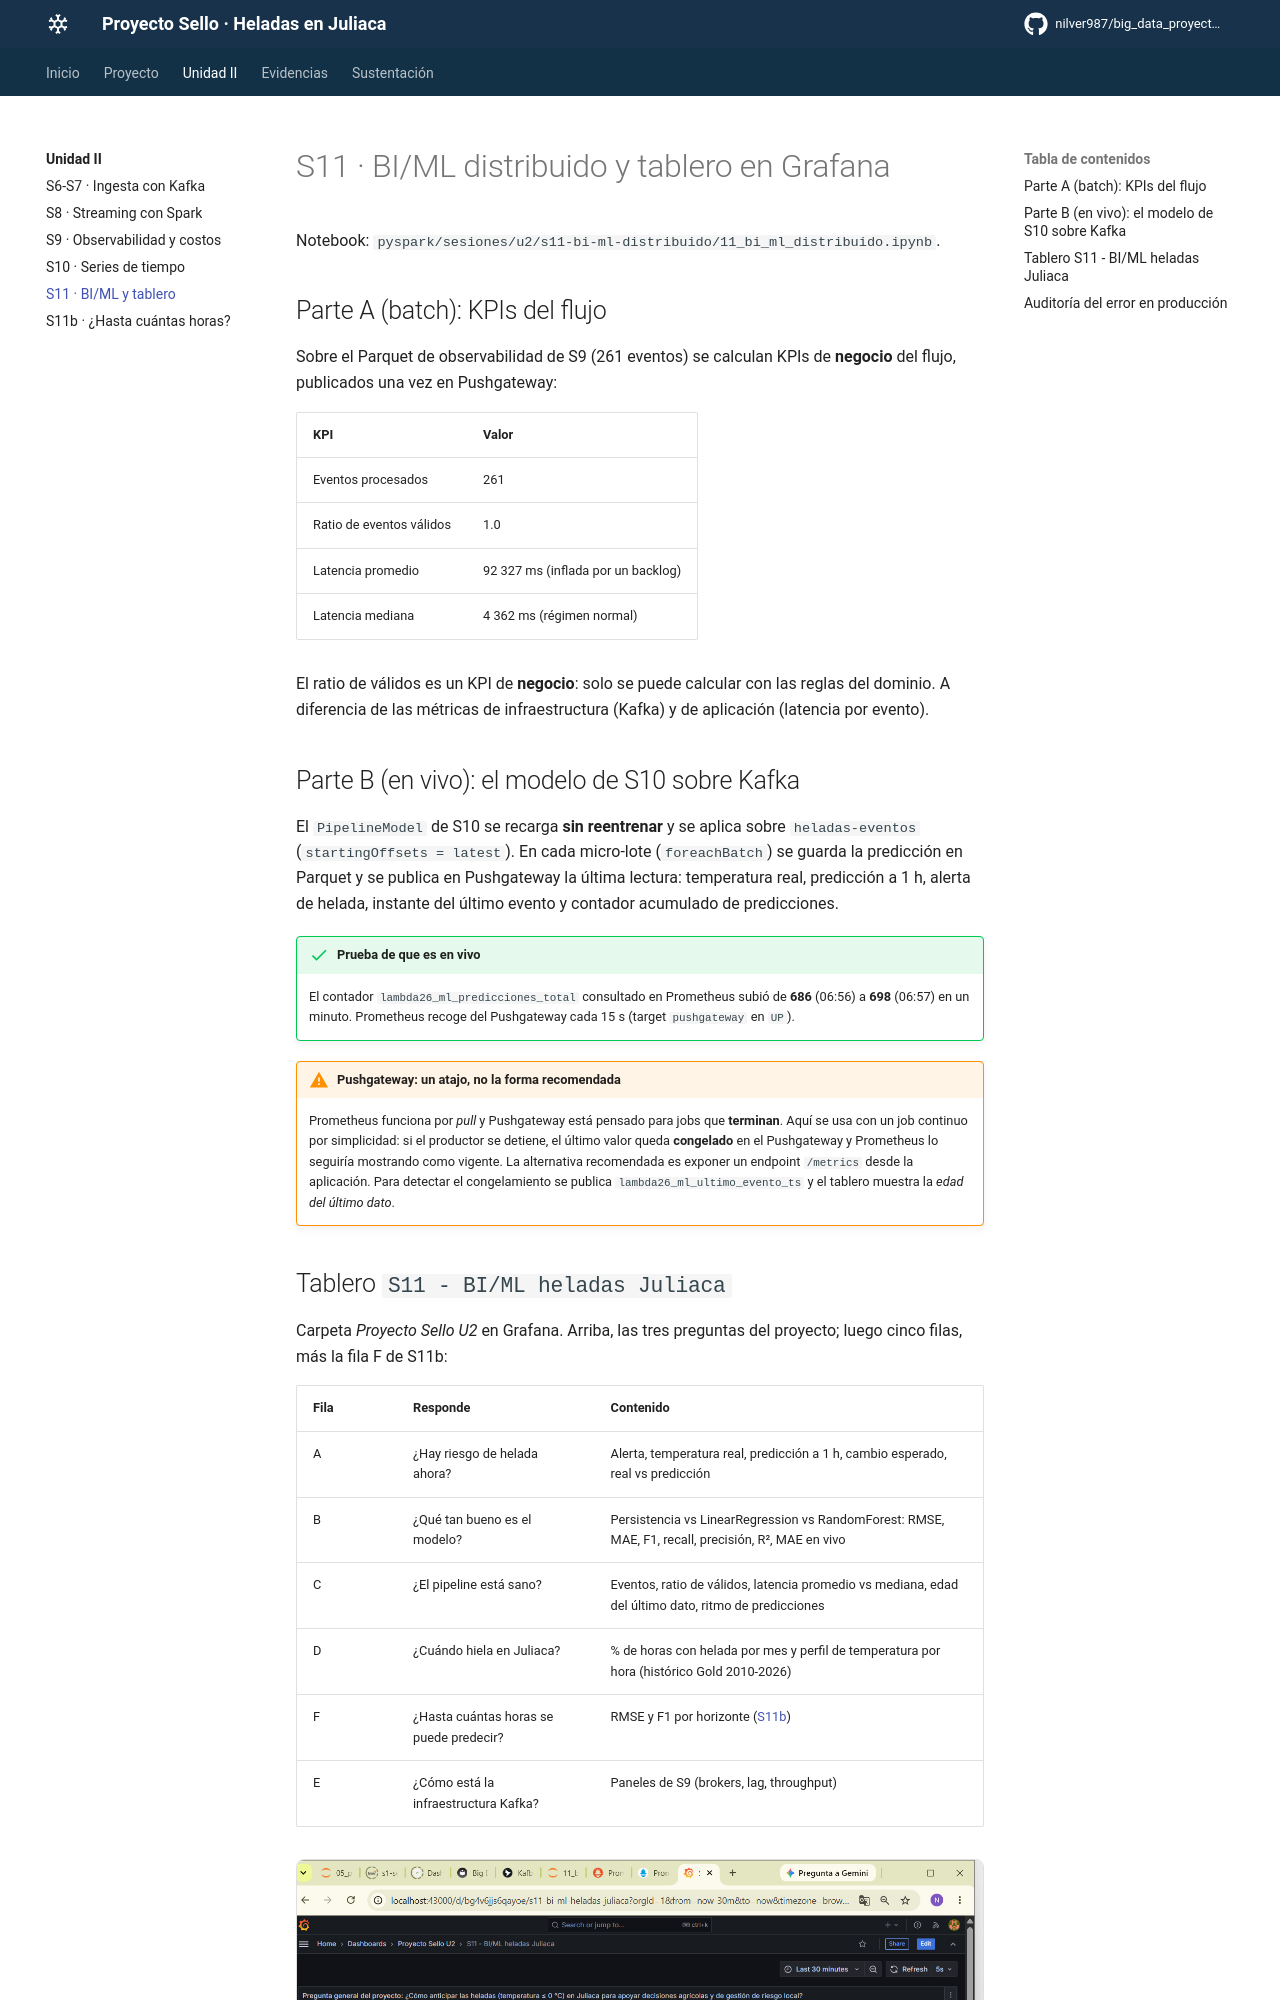

repository: nilver987/big_data_proyecto-sello · page: unidad2/bi-ml-tablero/index.html · generator: mkdocs

# S11 · BI/ML distribuido y tablero en Grafana

Notebook: `pyspark/sesiones/u2/s11-bi-ml-distribuido/11_bi_ml_distribuido.ipynb`.

## Parte A (batch): KPIs del flujo

Sobre el Parquet de observabilidad de S9 (261 eventos) se calculan KPIs de **negocio** del flujo, publicados una vez en Pushgateway:

| KPI | Valor |
|---|---|
| Eventos procesados | 261 |
| Ratio de eventos válidos | 1.0 |
| Latencia promedio | 92 327 ms (inflada por un backlog) |
| Latencia mediana | 4 362 ms (régimen normal) |

El ratio de válidos es un KPI de **negocio**: solo se puede calcular con las reglas del dominio. A diferencia de las métricas de infraestructura (Kafka) y de aplicación (latencia por evento).

## Parte B (en vivo): el modelo de S10 sobre Kafka

El `PipelineModel` de S10 se recarga **sin reentrenar** y se aplica sobre `heladas-eventos` (`startingOffsets = latest`). En cada micro-lote (`foreachBatch`) se guarda la predicción en Parquet y se publica en Pushgateway la última lectura: temperatura real, predicción a 1 h, alerta de helada, instante del último evento y contador acumulado de predicciones.

!!! success "Prueba de que es en vivo"
    El contador `lambda26_ml_predicciones_total` consultado en Prometheus subió de **686** (06:56) a **698** (06:57) en un minuto. Prometheus recoge del Pushgateway cada 15 s (target `pushgateway` en `UP`).

!!! warning "Pushgateway: un atajo, no la forma recomendada"
    Prometheus funciona por *pull* y Pushgateway está pensado para jobs que **terminan**. Aquí se usa con un job continuo por simplicidad: si el productor se detiene, el último valor queda **congelado** en el Pushgateway y Prometheus lo seguiría mostrando como vigente. La alternativa recomendada es exponer un endpoint `/metrics` desde la aplicación. Para detectar el congelamiento se publica `lambda26_ml_ultimo_evento_ts` y el tablero muestra la *edad del último dato*.
